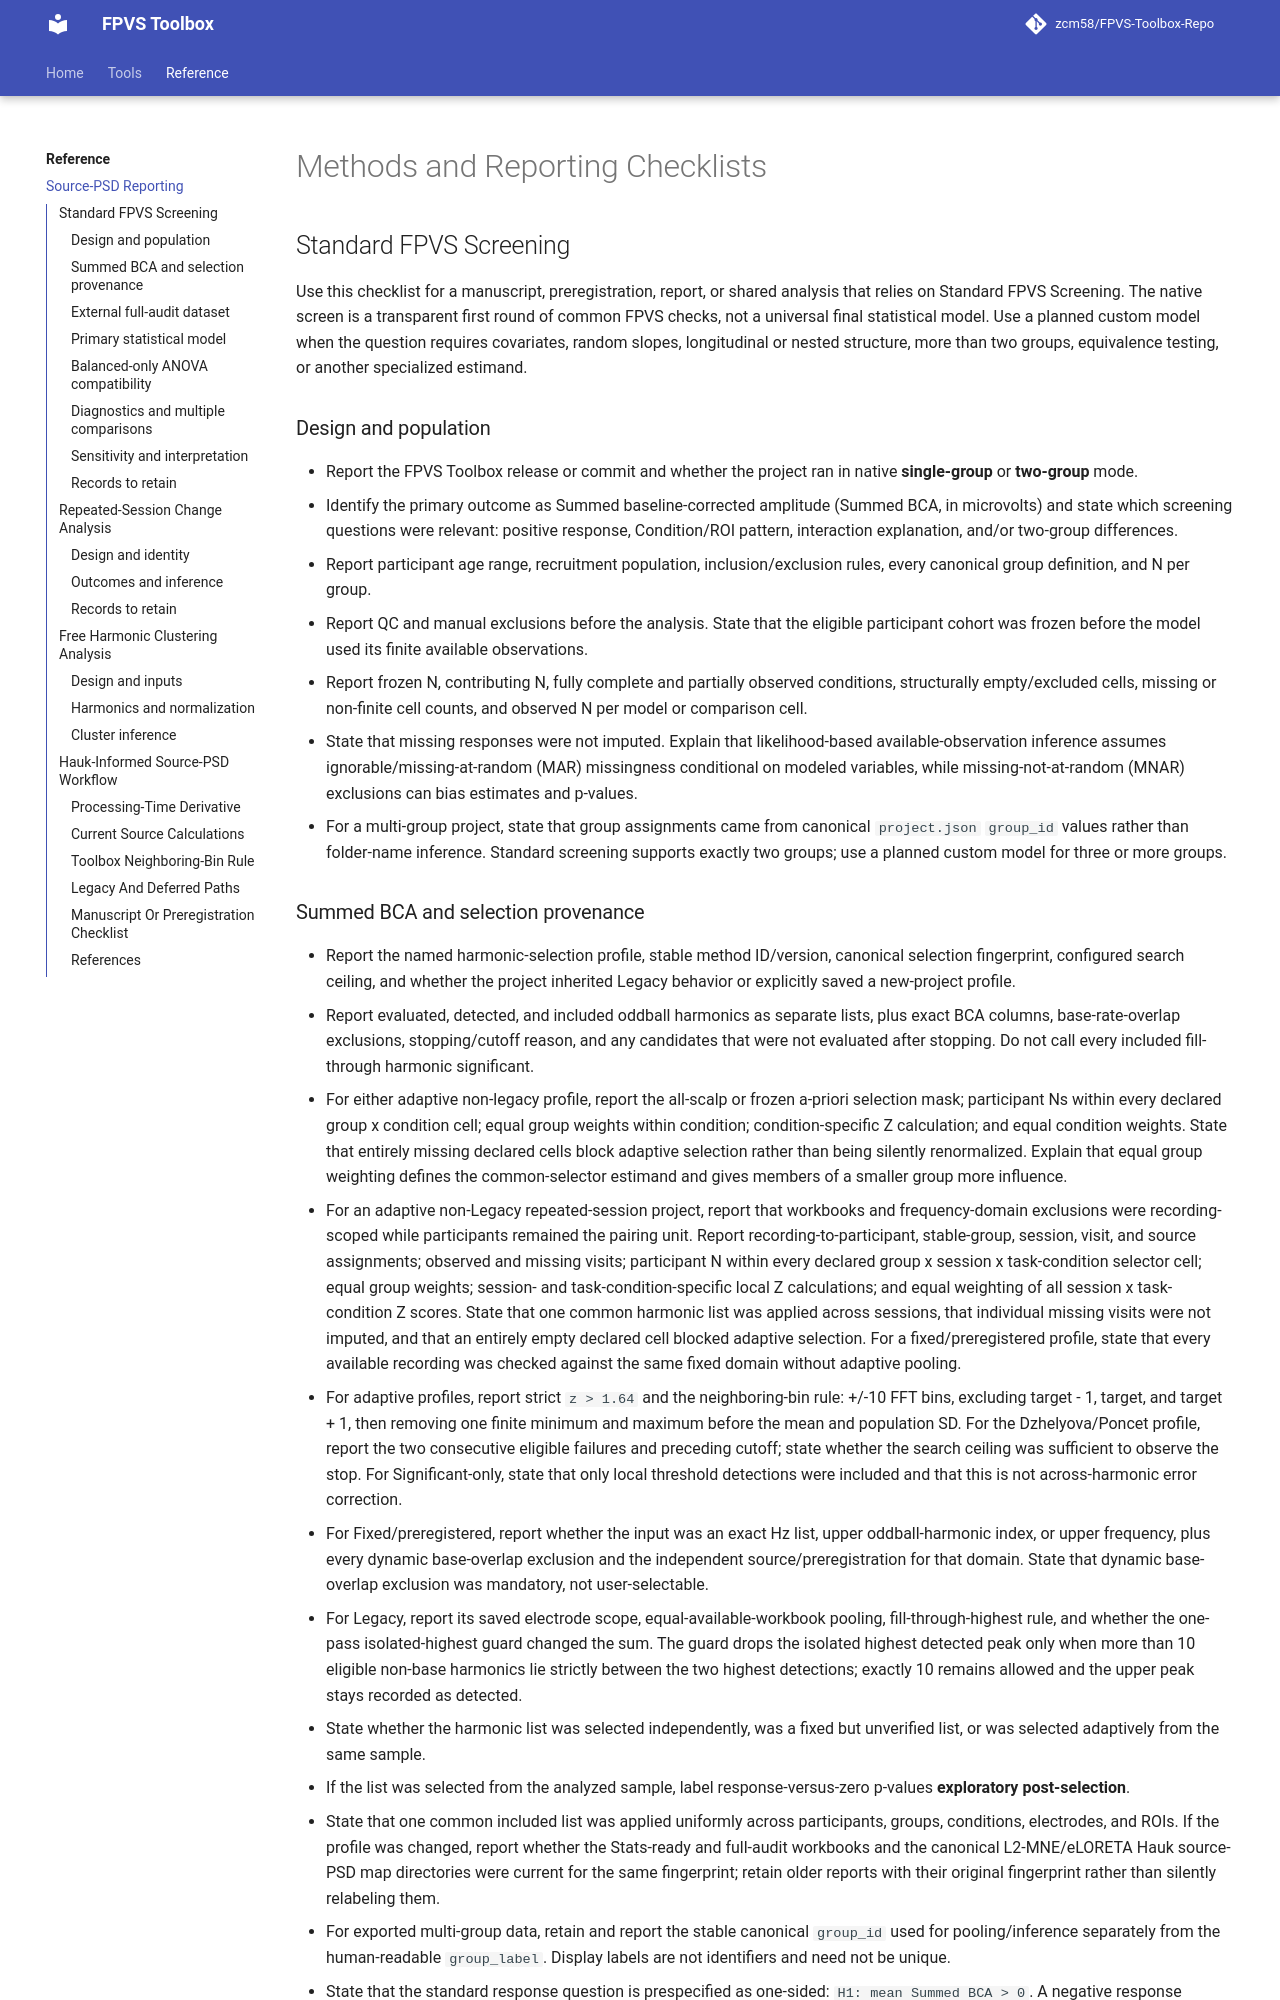

repository: zcm58/FPVS-Toolbox · page: reference/methods-reporting-checklist/index.html · generator: mkdocs

# Methods and Reporting Checklists

## Standard FPVS Screening

Use this checklist for a manuscript, preregistration, report, or shared analysis
that relies on Standard FPVS Screening. The native screen is a transparent
first round of common FPVS checks, not a universal final statistical model.
Use a planned custom model when the question requires covariates, random
slopes, longitudinal or nested structure, more than two groups, equivalence
testing, or another specialized estimand.

### Design and population

- Report the FPVS Toolbox release or commit and whether the project ran in
  native **single-group** or **two-group** mode.
- Identify the primary outcome as Summed baseline-corrected amplitude (Summed
  BCA, in microvolts) and state which screening questions were relevant:
  positive response, Condition/ROI pattern, interaction explanation, and/or
  two-group differences.
- Report participant age range, recruitment population, inclusion/exclusion
  rules, every canonical group definition, and N per group.
- Report QC and manual exclusions before the analysis. State that the eligible
  participant cohort was frozen before the model used its finite available
  observations.
- Report frozen N, contributing N, fully complete and partially observed
  conditions, structurally empty/excluded cells, missing or non-finite cell
  counts, and observed N per model or comparison cell.
- State that missing responses were not imputed. Explain that likelihood-based
  available-observation inference assumes ignorable/missing-at-random (MAR)
  missingness conditional on modeled variables, while missing-not-at-random
  (MNAR) exclusions can bias estimates and p-values.
- For a multi-group project, state that group assignments came from canonical
  `project.json` `group_id` values rather than folder-name inference. Standard
  screening supports exactly two groups; use a planned custom model for three
  or more groups.
